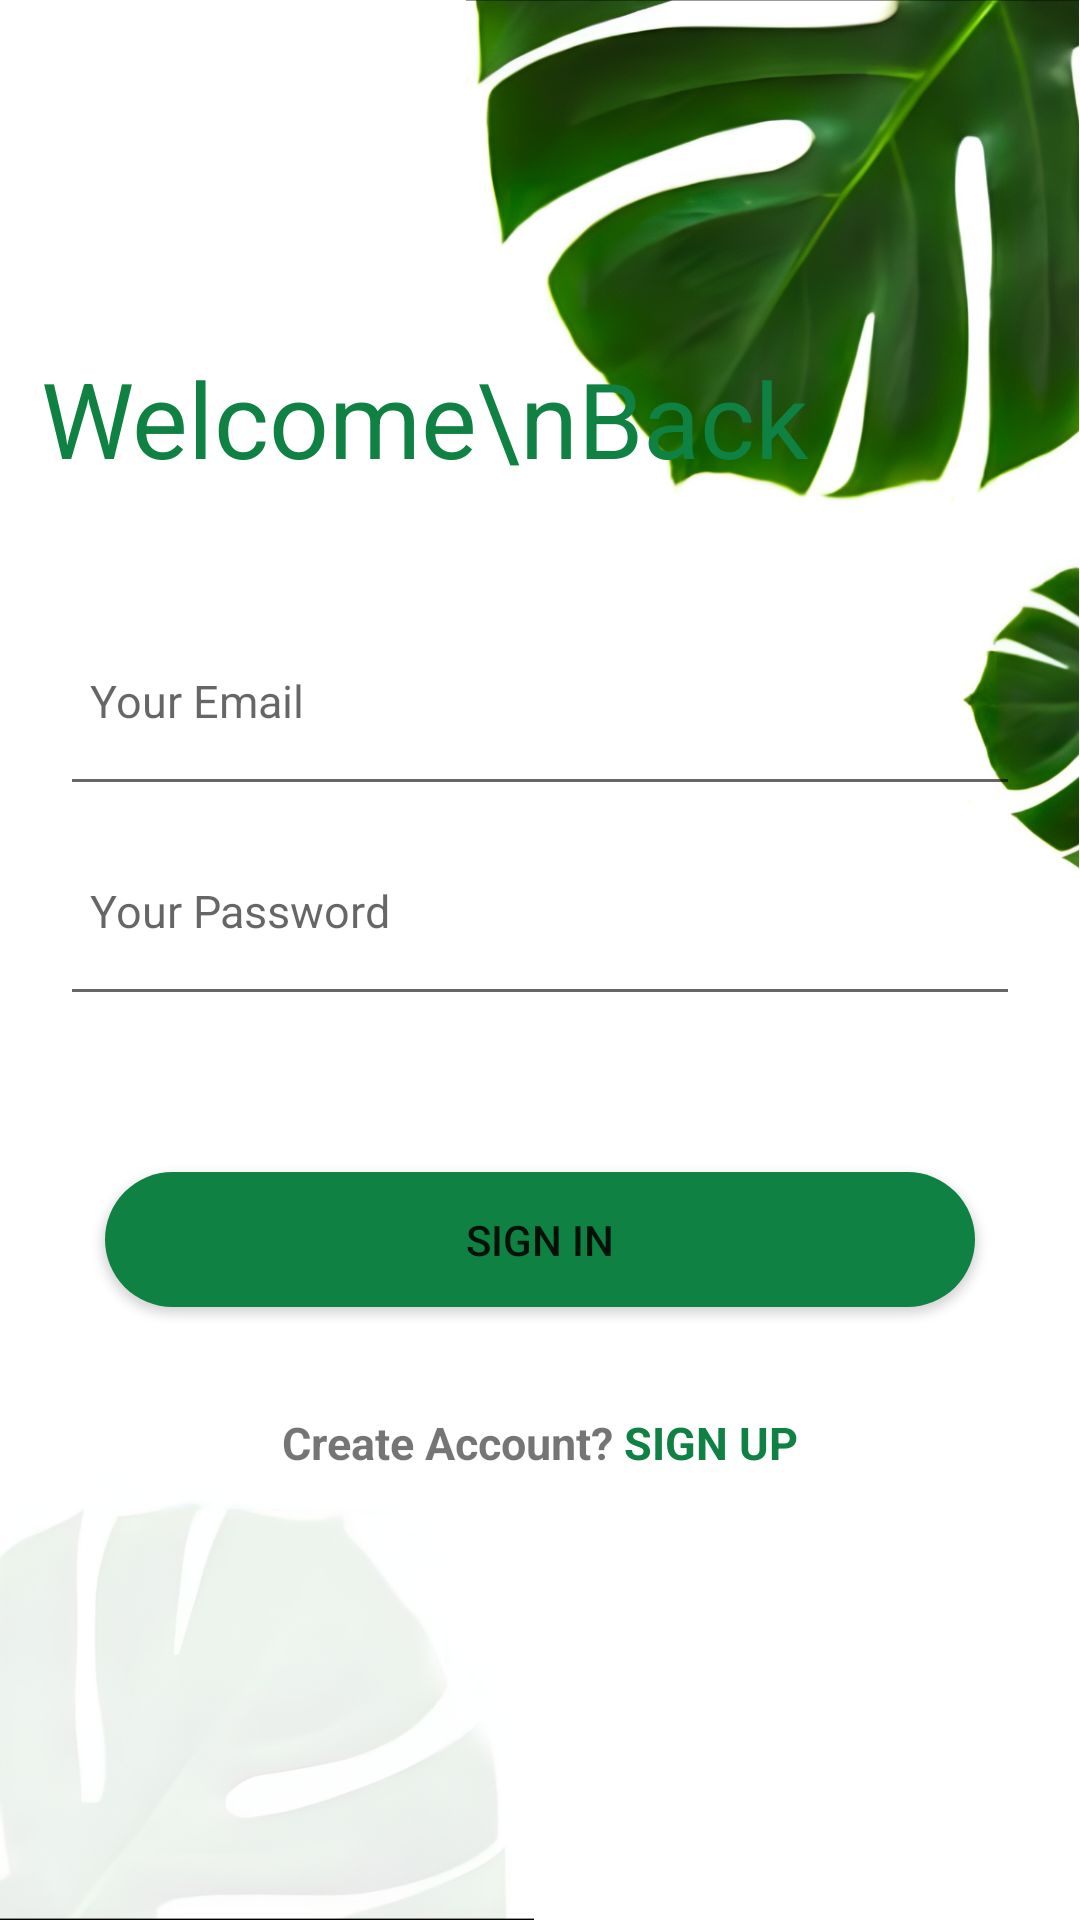

The Android layout XML behind this screen, and the referenced resources:
<!-- AndroidManifest.xml: application theme Theme.Diplomacs -->
<!-- res/layout/activity_sign_in.xml -->
<?xml version="1.0" encoding="utf-8"?>
<androidx.constraintlayout.widget.ConstraintLayout xmlns:android="http://schemas.android.com/apk/res/android"
    xmlns:app="http://schemas.android.com/apk/res-auto"
    xmlns:tools="http://schemas.android.com/tools"
    android:layout_width="match_parent"
    android:layout_height="match_parent"
    android:background="@color/white"
    tools:context=".Activity.SignInActivity">

    <ImageView
        android:layout_width="178dp"
        android:layout_height="149dp"
        android:src="@drawable/leaf1"
        app:layout_constraintBottom_toBottomOf="parent"
        app:layout_constraintStart_toStartOf="parent" />

    <ImageView
        android:layout_width="205dp"
        android:layout_height="300dp"
        android:src="@drawable/leaf2"
        app:layout_constraintEnd_toEndOf="parent"
        app:layout_constraintTop_toTopOf="parent" />

    <TextView
        android:id="@+id/textView"
        android:layout_width="wrap_content"
        android:layout_height="wrap_content"
        android:layout_marginTop="116dp"
        android:text="Welcome\nBack"
        android:textColor="@color/green"
        android:textSize="35dp"
        app:layout_constraintEnd_toEndOf="parent"
        app:layout_constraintHorizontal_bias="0.133"
        app:layout_constraintStart_toStartOf="parent"
        app:layout_constraintTop_toTopOf="parent" />

    <EditText
        android:id="@+id/et_email"
        android:layout_width="match_parent"
        android:layout_height="70dp"
        android:layout_marginHorizontal="20dp"
        android:layout_marginTop="36dp"
        android:drawableStart="@drawable/ic_email"
        android:drawablePadding="10dp"
        android:hint="Your Email"
        android:textSize="15sp"
        android:inputType="textEmailAddress"
        android:padding="10dp"
        app:layout_constraintEnd_toEndOf="parent"
        app:layout_constraintHorizontal_bias="0.4"
        app:layout_constraintStart_toStartOf="parent"
        app:layout_constraintTop_toBottomOf="@+id/textView" />

    <EditText
        android:id="@+id/et_password"
        android:layout_width="match_parent"
        android:layout_height="70dp"
        android:layout_marginHorizontal="20dp"
        android:drawableStart="@drawable/ic_lock"
        android:drawablePadding="10dp"
        android:hint="Your Password"
        android:textSize="15sp"
        android:inputType="textPassword"
        android:padding="10dp"
        app:layout_constraintEnd_toEndOf="parent"
        app:layout_constraintStart_toStartOf="parent"
        app:layout_constraintTop_toBottomOf="@+id/et_email" />

    <Button
        android:id="@+id/btn_signin"
        android:layout_width="match_parent"
        android:layout_height="45dp"
        android:layout_marginHorizontal="35dp"
        android:layout_marginTop="52dp"
        android:background="@drawable/bg_button"
        android:text="Sign in"
        android:theme="@style/ButtonColor"
        app:layout_constraintEnd_toEndOf="parent"
        app:layout_constraintStart_toStartOf="parent"
        app:layout_constraintTop_toBottomOf="@+id/et_password" />


    <LinearLayout
        android:layout_width="wrap_content"
        android:layout_height="wrap_content"
        android:orientation="horizontal"
        app:layout_constraintLeft_toLeftOf="parent"
        app:layout_constraintRight_toRightOf="parent"
        android:layout_marginTop="35dp"
        app:layout_constraintTop_toBottomOf="@id/btn_signin">

        <TextView
            android:layout_width="wrap_content"
            android:layout_height="wrap_content"
            android:text="Create Account?"
            android:textSize="15sp"
            android:textStyle="bold" />

        <TextView
            android:id="@+id/btn_backToSignUP"
            android:layout_width="wrap_content"
            android:layout_height="wrap_content"
            android:text=" SIGN UP"
            android:textColor="@color/green"
            android:textSize="15sp"
            android:textStyle="bold" />

    </LinearLayout>


</androidx.constraintlayout.widget.ConstraintLayout>
<!-- resources referenced by this layout -->
<resources>
  <color name="green">#0E8143</color>
  <color name="white">#FFFFFFFF</color>
  <!-- drawable bg_button (drawable) -->
  <?xml version="1.0" encoding="utf-8"?>
  <shape xmlns:android="http://schemas.android.com/apk/res/android">
  
      <solid android:color="@color/green"/>
      <corners android:radius="40dp"/>
  
  </shape>
  <!-- drawable leaf1: jpg bitmap (drawable, 29418 bytes) -->
  <!-- drawable leaf2: jpg bitmap (drawable, 123427 bytes) -->
  <style name="ButtonColor" parent="">
          
          <item name="colorPrimary">@color/green</item>
          <item name="android:statusBarColor">@color/green</item>
      </style>
  <style name="Theme.Diplomacs" parent="Theme.MaterialComponents.DayNight.NoActionBar">
          
          <item name="colorPrimary">@color/purple_500</item>
          <item name="colorPrimaryVariant">@color/green</item>
          <item name="colorOnPrimary">@color/white</item>
          
          <item name="colorSecondary">@color/teal_200</item>
          <item name="colorSecondaryVariant">@color/teal_700</item>
          <item name="colorOnSecondary">@color/black</item>
          
          <item name="android:statusBarColor">?attr/colorPrimaryVariant</item>
          
      </style>
  <color name="purple_500">#FF6200EE</color>
  <color name="teal_200">#FF03DAC5</color>
  <color name="teal_700">#FF018786</color>
  <color name="black">#FF000000</color>
</resources>
